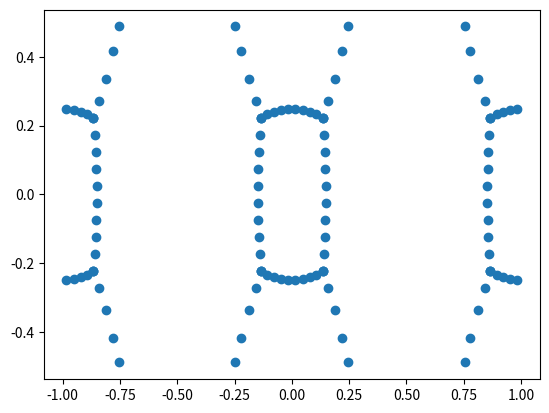

Reproduce this figure in Python.
#%%
import numpy as np
import matplotlib.pyplot as plt

"""
    cylinder 
      radius r
      height h
      point 000 in center of cylinder, on half height
"""



#%%

def length(vec):
    return np.sqrt(np.sum(vec ** 2))


def project(posWorldSpace):
    r = 0.3
    h = 0.6
    dmin = r
    dmax = 100.0

    d = length(posWorldSpace)

    theta = 0.0
    if posWorldSpace[2] > 0.0:
        theta = np.arcsin(posWorldSpace[0] / d)
    else:
        thetaMax = np.pi
        if posWorldSpace[0] < 0.0:
            thetaMax = -np.pi
        theta = thetaMax - np.arcsin(posWorldSpace[0] / d)

    rho = np.arcsin(posWorldSpace[1] / d)

    xNew = theta / np.pi
    yNew = (r * np.tan(rho)) / h
    zNew = (d - dmin) / (dmax - dmin)

    return [xNew, yNew, zNew]



#%% Expecting y to remain at 0
proj = project(np.array([1, 0, 1]))
assert(proj[1] == 0.0)

# Expecting x to be close to one
proj = project(np.array([0.01, 0.0, -1.0]))
assert(proj[0] > 0.99)

# Expecting x to be close to -one
proj = project(np.array([-0.01, 0.0, -1.0]))
assert(proj[0] < -0.99)

#%% creating sample data

# far wall
a = [-2,  2,  4]
b = [ 2,  2,  4]
c = [ 2, -2,  4]
d = [-2, -2,  4]

# near wall
e = [-2,  2, -4]
f = [ 2,  2, -4]
g = [ 2, -2, -4]
h = [-2, -2, -4]

# connecting far wall
ab = np.linspace(a, b, 10)
bc = np.linspace(b, c, 10)
cd = np.linspace(c, d, 10)
da = np.linspace(d, a, 10)

# connecting near wall
ef = np.linspace(e, f, 10)
fg = np.linspace(f, g, 10)
gh = np.linspace(g, h, 10)
he = np.linspace(h, e, 10)

# connecting near wall with far wall
ae = np.linspace(a, e, 10)
bf = np.linspace(b, f, 10)
cg = np.linspace(c, g, 10)
dh = np.linspace(d, h, 10)

samples = np.concatenate((ab, bc, cd, da, ef, fg, gh, he, ae, bf, cg, dh))

# projecting samples
projected = []
for point in samples:
    projected.append(project(point))
projected = np.array(projected)

#%% plotting
plt.scatter(projected[:, 0], projected[:, 1])
# %%
